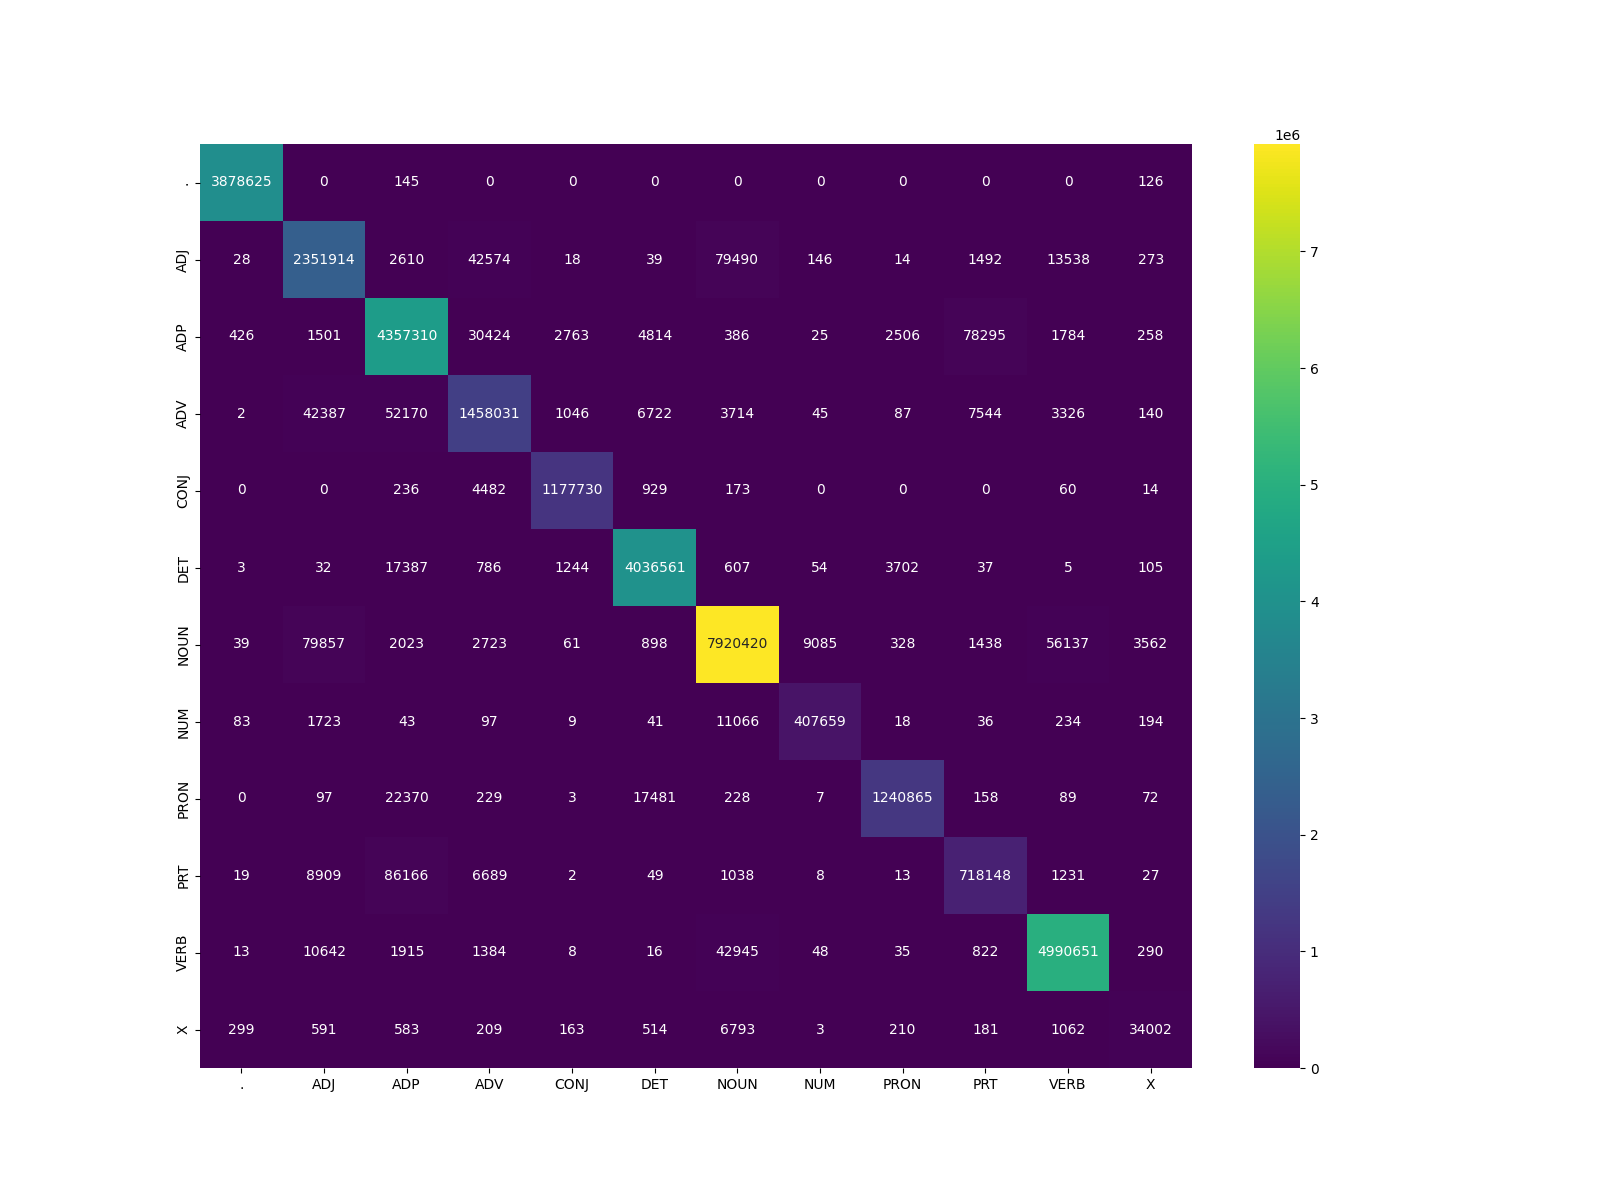

The table this chart was drawn from, first rows:
, ., ADJ, ADP, ADV, CONJ, DET, NOUN, NUM, PRON, PRT, VERB, X
., 3878625, 0, 145, 0, 0, 0, 0, 0, 0, 0, 0, 126
ADJ, 28, 2351914, 2610, 42574, 18, 39, 79490, 146, 14, 1492, 13538, 273
ADP, 426, 1501, 4357310, 30424, 2763, 4814, 386, 25, 2506, 78295, 1784, 258
ADV, 2, 42387, 52170, 1458031, 1046, 6722, 3714, 45, 87, 7544, 3326, 140
CONJ, 0, 0, 236, 4482, 1177730, 929, 173, 0, 0, 0, 60, 14
DET, 3, 32, 17387, 786, 1244, 4036561, 607, 54, 3702, 37, 5, 105
NOUN, 39, 79857, 2023, 2723, 61, 898, 7920420, 9085, 328, 1438, 56137, 3562
NUM, 83, 1723, 43, 97, 9, 41, 11066, 407659, 18, 36, 234, 194
PRON, 0, 97, 22370, 229, 3, 17481, 228, 7, 1240865, 158, 89, 72
PRT, 19, 8909, 86166, 6689, 2, 49, 1038, 8, 13, 718148, 1231, 27
VERB, 13, 10642, 1915, 1384, 8, 16, 42945, 48, 35, 822, 4990651, 290
X, 299, 591, 583, 209, 163, 514, 6793, 3, 210, 181, 1062, 34002
